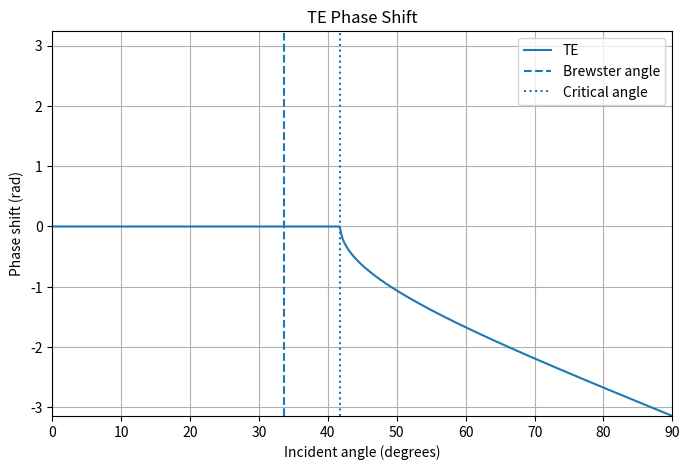

This chart was generated by the following Python code:
import numpy as np
import matplotlib.pyplot as plt
import math

n2 = 1.5
n1 = 1
n = 1/1.5

# Brewster's angle
t_p = np.arctan(n)
# Critical angle (found w Snell's Law)
t_c = np.radians(41.8103149)

theta_deg = np.linspace(0, 90, 500)
theta = np.radians(theta_deg)

def phi_TM(t):
    if t<t_p:
        return 0
    elif t_p<t<t_c:
        return np.pi
    else:
        return -2*np.arctan(np.sqrt(np.sin(t)**2 - n**2)/(n*n*np.cos(t))) + np.pi


def phi_TE(t):
    if t<t_c:
        return 0
    else:
        return -2*np.arctan(np.sqrt(np.sin(t)**2 - n**2)/(np.cos(t)))

phi_TM_values = [phi_TM(t) for t in theta]
phi_TE_values = [phi_TE(t) for t in theta]

# plt.figure(figsize=(8, 5))
# plt.plot(theta_deg, phi_TM_values, label='TM')
# plt.axvline(np.degrees(t_p), linestyle='--', label='Brewster angle')
# plt.axvline(np.degrees(t_c), linestyle=':', label='Critical angle')

# plt.ylim(-np.pi, np.pi + 0.1)
# plt.xlim(0, 90)
# plt.xlabel('Incident angle (degrees)')
# plt.ylabel('Phase shift (rad)')
# plt.title('TM Phase Shift')
# plt.grid(True)
# plt.legend()
# plt.show()

plt.figure(figsize=(8, 5))
plt.plot(theta_deg, phi_TE_values, label='TE')
plt.axvline(np.degrees(t_p), linestyle='--', label='Brewster angle')
plt.axvline(np.degrees(t_c), linestyle=':', label='Critical angle')

plt.ylim(-np.pi, np.pi + 0.1)
plt.xlim(0, 90)
plt.xlabel('Incident angle (degrees)')
plt.ylabel('Phase shift (rad)')
plt.title('TE Phase Shift')
plt.grid(True)
plt.legend()
plt.show()


  
